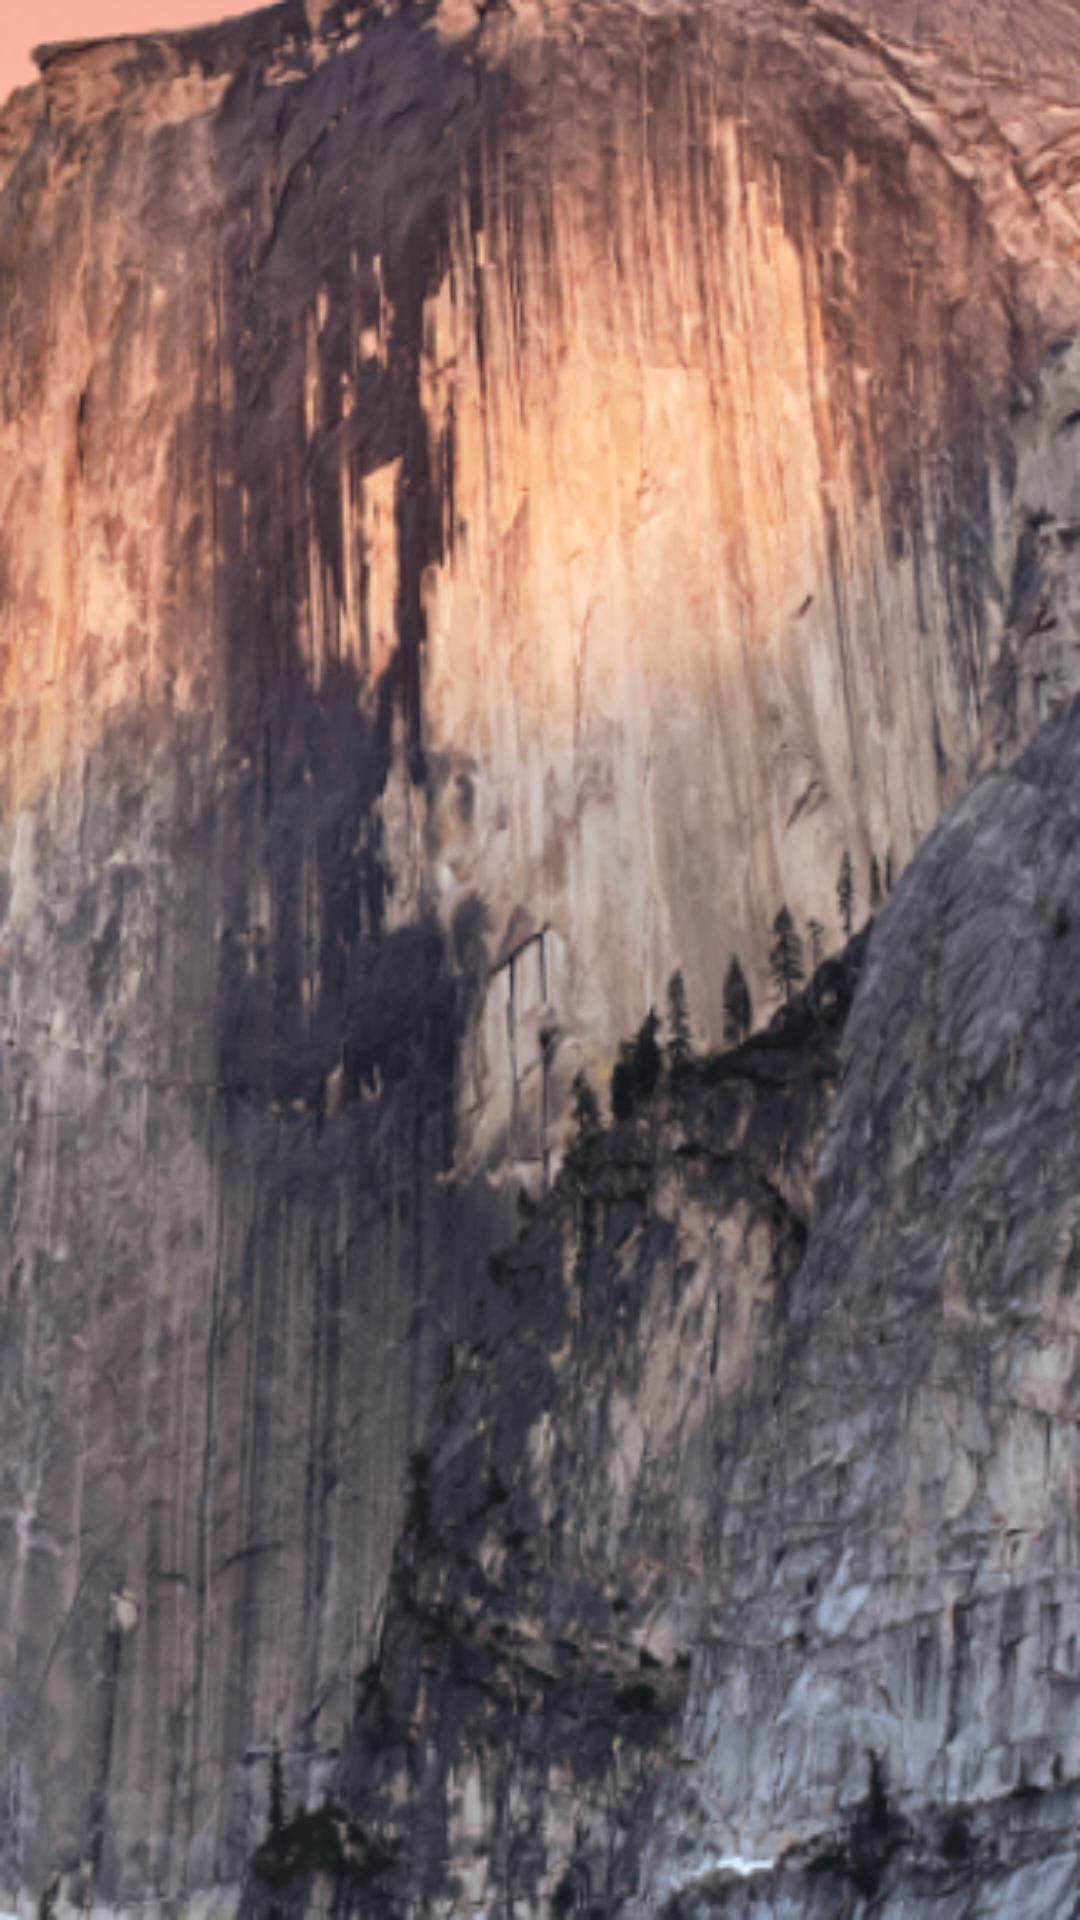

This screen was rendered from an Android layout file. Write that file and the resources it references.
<!-- AndroidManifest.xml: application theme AppTheme -->
<!-- res/layout/translucent_acitivity.xml -->
<?xml version="1.0" encoding="utf-8"?>
<LinearLayout xmlns:android="http://schemas.android.com/apk/res/android"
    android:layout_width="match_parent"
    android:layout_height="match_parent"
    android:background="@drawable/background"
    android:fitsSystemWindows="true"
    android:orientation="vertical">

</LinearLayout>
<!-- resources referenced by this layout -->
<resources>
  <!-- drawable background: png bitmap (drawable-xhdpi, 360840 bytes) -->
  <style name="AppTheme" parent="@style/Theme.AppCompat.Light.NoActionBar">
          <item name="colorPrimary">@color/colorPrimary</item>
          <item name="colorPrimaryDark">@color/colorPrimaryDark</item>
          <item name="android:windowActionBar">false</item>
          <item name="android:windowNoTitle">true</item>
      </style>
  <color name="colorPrimary">#4fbdf4</color>
  <color name="colorPrimaryDark">#4fbdf4</color>
</resources>
